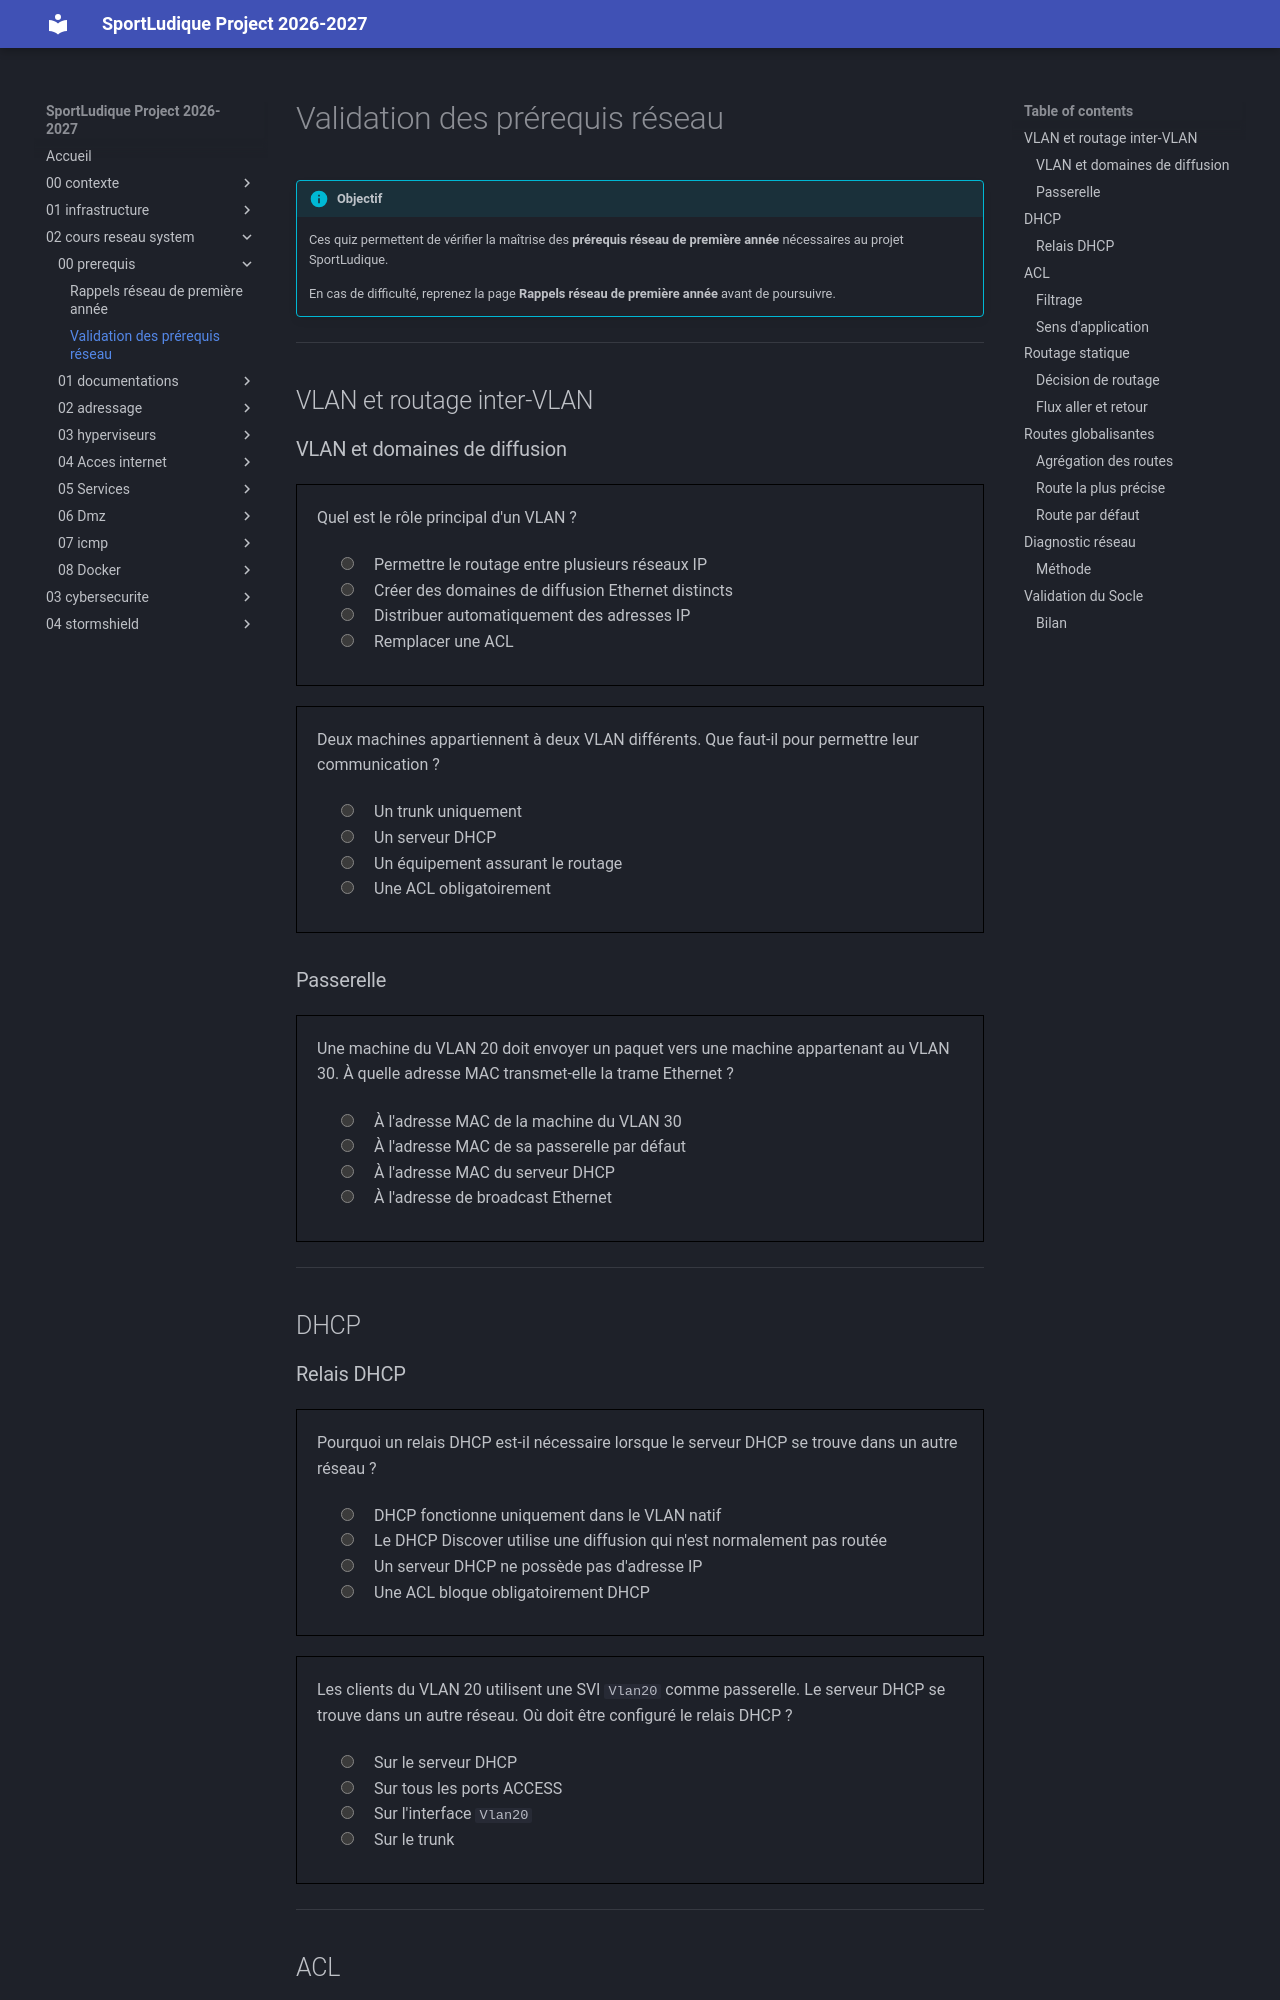

repository: lmeryFulbert/SportLudique2026-2027 · page: 02-cours-reseau-system/00-prerequis/01-quizz-rappels/index.html · generator: mkdocs

# Validation des prérequis réseau

!!! info "Objectif"

    Ces quiz permettent de vérifier la maîtrise des **prérequis réseau de première année** nécessaires au projet SportLudique.

    En cas de difficulté, reprenez la page **Rappels réseau de première année** avant de poursuivre.

---

## VLAN et routage inter-VLAN

### VLAN et domaines de diffusion

<quiz>
Quel est le rôle principal d'un VLAN ?
- [ ] Permettre le routage entre plusieurs réseaux IP
- [x] Créer des domaines de diffusion Ethernet distincts
- [ ] Distribuer automatiquement des adresses IP
- [ ] Remplacer une ACL
> **Explication :** Un VLAN réalise une segmentation logique de niveau 2 et constitue un domaine de diffusion distinct.
</quiz>

<quiz>
Deux machines appartiennent à deux VLAN différents. Que faut-il pour permettre leur communication ?
- [ ] Un trunk uniquement
- [ ] Un serveur DHCP
- [x] Un équipement assurant le routage
- [ ] Une ACL obligatoirement
> **Explication :** Les VLAN séparent les domaines de niveau 2. Une communication entre deux VLAN nécessite donc du routage de niveau 3.
</quiz>

### Passerelle

<quiz>
Une machine du VLAN 20 doit envoyer un paquet vers une machine appartenant au VLAN 30. À quelle adresse MAC transmet-elle la trame Ethernet ?
- [ ] À l'adresse MAC de la machine du VLAN 30
- [x] À l'adresse MAC de sa passerelle par défaut
- [ ] À l'adresse MAC du serveur DHCP
- [ ] À l'adresse de broadcast Ethernet
> **Explication :** La destination IP appartient à un autre réseau. La station transmet donc la trame Ethernet à sa passerelle par défaut.
</quiz>

---

## DHCP

### Relais DHCP

<quiz>
Pourquoi un relais DHCP est-il nécessaire lorsque le serveur DHCP se trouve dans un autre réseau ?
- [ ] DHCP fonctionne uniquement dans le VLAN natif
- [x] Le DHCP Discover utilise une diffusion qui n'est normalement pas routée
- [ ] Un serveur DHCP ne possède pas d'adresse IP
- [ ] Une ACL bloque obligatoirement DHCP
> **Explication :** Le client utilise initialement une diffusion pour rechercher un serveur DHCP. Un routeur ne transmet normalement pas cette diffusion vers un autre réseau.
</quiz>

<quiz>
Les clients du VLAN 20 utilisent une SVI `Vlan20` comme passerelle. Le serveur DHCP se trouve dans un autre réseau. Où doit être configuré le relais DHCP ?
- [ ] Sur le serveur DHCP
- [ ] Sur tous les ports ACCESS
- [x] Sur l'interface `Vlan20`
- [ ] Sur le trunk
> **Explication :** Le relais doit être placé sur l'interface de niveau 3 recevant les diffusions DHCP émises par les clients.
</quiz>

---

## ACL
